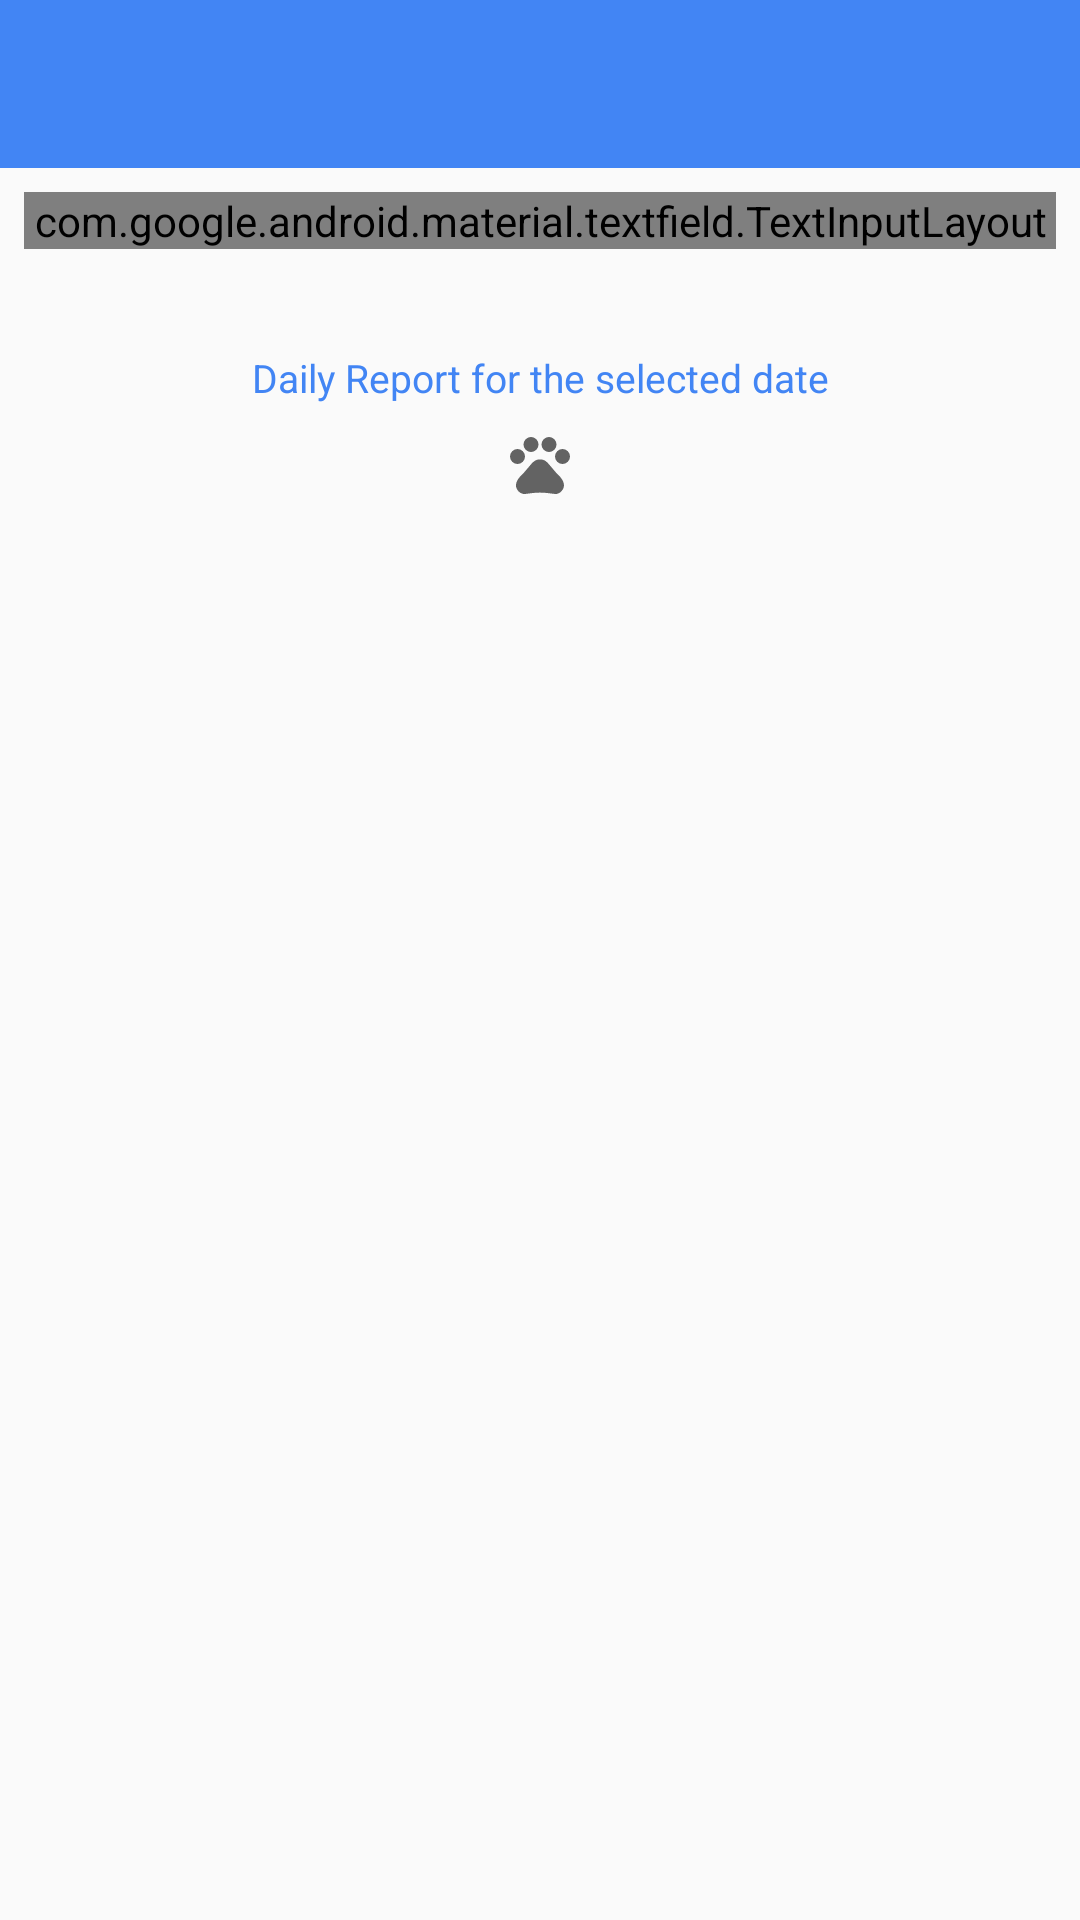

Android layout source for this screen:
<!-- AndroidManifest.xml: application theme AppTheme -->
<!-- res/layout/activity_reports.xml -->
<?xml version="1.0" encoding="utf-8"?>
<LinearLayout xmlns:android="http://schemas.android.com/apk/res/android"
    xmlns:app="http://schemas.android.com/apk/res-auto"
    xmlns:tools="http://schemas.android.com/tools"
    android:layout_width="match_parent"
    android:layout_height="match_parent"
    tools:context=".ui.ReportsActivity"
    android:orientation="vertical">

    <com.google.android.material.appbar.AppBarLayout
        android:layout_width="match_parent"
        android:layout_height="wrap_content">
        <androidx.appcompat.widget.Toolbar
            android:id="@+id/reportsToolbar"
            android:layout_width="match_parent"
            android:layout_height="?attr/actionBarSize"
            android:theme="@style/ThemeOverlay.AppCompat.Dark"
            app:titleTextColor="@android:color/white"
            app:titleTextAppearance="@style/TextAppearance.AppCompat.Medium"/>
    </com.google.android.material.appbar.AppBarLayout>

    <androidx.core.widget.NestedScrollView
        android:layout_width="match_parent"
        android:layout_height="match_parent"
        android:fillViewport="true">
        <LinearLayout
            android:layout_width="match_parent"
            android:layout_height="match_parent"
            android:orientation="vertical">
            <com.google.android.material.textfield.TextInputLayout
                android:id="@+id/textSearchDate"
                android:layout_width="match_parent"
                android:layout_height="wrap_content"
                style="@style/Widget.MaterialComponents.TextInputLayout.OutlinedBox"
                android:layout_margin="8dp"
                app:boxStrokeColor="?colorAccent"
                app:errorEnabled="true">

                <AutoCompleteTextView
                    android:id="@+id/search_date"
                    android:layout_width="match_parent"
                    android:layout_height="wrap_content"
                    android:hint="@string/report_date"
                    android:completionThreshold="1"
                    android:singleLine="true"
                    android:focusable="false"
                    android:layout_gravity="center_horizontal"
                    style="@style/Widget.MaterialComponents.TextInputLayout.OutlinedBox"
                    android:layout_marginStart="4dp"
                    android:padding="16dp"
                    android:textColor="?colorAccent"/>
            </com.google.android.material.textfield.TextInputLayout>

            <TextView
                android:id="@+id/txtInfo"
                android:layout_width="match_parent"
                android:layout_height="wrap_content"
                android:text="@string/info"
                android:padding="16dp"
                android:textColor="@color/colorPrimary"
                android:gravity="center"
                android:layout_marginTop="10dp"
                android:drawableBottom="@drawable/ic_animals"
                android:drawablePadding="8dp"
                android:textSize="13sp"/>

            <RelativeLayout
                android:layout_width="match_parent"
                android:layout_height="wrap_content"
                android:gravity="center">
                <TextView
                    android:id="@+id/no_content"
                    android:layout_width="wrap_content"
                    android:layout_height="match_parent"
                    android:text="@string/no_record"
                    android:gravity="center_vertical"
                    android:visibility="gone"/>
                <include layout="@layout/report_layout"/>
            </RelativeLayout>
        </LinearLayout>
    </androidx.core.widget.NestedScrollView>

</LinearLayout>
<!-- res/layout/report_layout.xml (included above) -->
<?xml version="1.0" encoding="utf-8"?>
<merge xmlns:android="http://schemas.android.com/apk/res/android">

    <LinearLayout
        android:id="@+id/showReport"
        android:layout_width="match_parent"
        android:layout_height="wrap_content"
        android:layout_margin="@dimen/default_margin"
        android:visibility="gone"
        android:orientation="vertical">

        <LinearLayout
            android:layout_width="match_parent"
            android:layout_height="wrap_content"
            android:layout_margin="4dp"
            android:padding="16dp"
            android:weightSum="100">
            <TextView
                android:layout_width="0dp"
                android:layout_height="wrap_content"
                android:layout_weight="40"
                android:text="@string/date"
                android:textColor="@color/colorPrimary"/>
            <TextView
                android:id="@+id/reportDate"
                android:layout_width="0dp"
                android:layout_height="wrap_content"
                android:layout_weight="60"
                android:text="@string/date"
                android:gravity="end"/>
        </LinearLayout>
        <LinearLayout
            android:layout_width="match_parent"
            android:layout_height="wrap_content"
            android:weightSum="100"
            android:layout_margin="4dp"
            android:padding="16dp">
            <TextView
                android:layout_width="0dp"
                android:layout_height="wrap_content"
                android:layout_weight="40"
                android:textColor="@color/colorPrimary"
                android:text="@string/total_milk_sales"/>
            <TextView
                android:id="@+id/milkSales"
                android:layout_width="0dp"
                android:layout_height="wrap_content"
                android:layout_weight="60"
                android:text="@string/total"
                android:textColor="@color/colorRed"
                android:gravity="end"/>
        </LinearLayout>
        <LinearLayout
            android:layout_width="match_parent"
            android:layout_height="wrap_content"
            android:weightSum="100"
            android:layout_margin="4dp"
            android:padding="16dp">
            <TextView
                android:layout_width="0dp"
                android:layout_height="wrap_content"
                android:layout_weight="40"
                android:textColor="@color/colorPrimary"
                android:text="@string/total_animal_sales"/>
            <TextView
                android:id="@+id/animalSales"
                android:layout_width="0dp"
                android:layout_height="wrap_content"
                android:layout_weight="60"
                android:text="@string/total"
                android:textColor="@color/colorRed"
                android:gravity="end"/>
        </LinearLayout>
        <LinearLayout
            android:layout_width="match_parent"
            android:layout_height="wrap_content"
            android:weightSum="100"
            android:layout_margin="4dp"
            android:padding="16dp">
            <TextView
                android:layout_width="0dp"
                android:layout_height="wrap_content"
                android:layout_weight="40"
                android:textColor="@color/colorPrimary"
                android:text="@string/total_transactions"/>
            <TextView
                android:id="@+id/totalTransactions"
                android:layout_width="0dp"
                android:layout_height="wrap_content"
                android:layout_weight="60"
                android:text="@string/total"
                android:textColor="@color/colorRed"
                android:gravity="end"/>
        </LinearLayout>
        <LinearLayout
            android:layout_width="match_parent"
            android:layout_height="wrap_content">
            <View
                android:id="@+id/divider"
                android:layout_width="match_parent"
                android:layout_height="2dp"
                android:layout_margin="16dp"
                android:background="?android:attr/listDivider" />
        </LinearLayout>
        <LinearLayout
            android:layout_width="match_parent"
            android:layout_height="wrap_content"
            android:weightSum="100"
            android:layout_margin="4dp"
            android:padding="16dp">
            <TextView
                android:layout_width="0dp"
                android:layout_height="wrap_content"
                android:layout_weight="40"
                android:text="@string/total_amount"/>
            <TextView
                android:id="@+id/totalAmount"
                android:layout_width="0dp"
                android:layout_height="wrap_content"
                android:layout_weight="60"
                android:text="@string/total"
                android:textColor="@android:color/black"
                android:gravity="end"/>
        </LinearLayout>
    </LinearLayout>
</merge>
<!-- resources referenced by this layout -->
<resources>
  <color name="colorPrimary">#4285F4</color>
  <color name="colorRed">#ff0000</color>
  <dimen name="default_margin">8dp</dimen>
  <!-- drawable ic_animals (drawable) -->
  <vector android:height="24dp" android:tint="#636363"
      android:viewportHeight="24.0" android:viewportWidth="24.0"
      android:width="24dp" xmlns:android="http://schemas.android.com/apk/res/android">
      <path android:fillColor="#FF000000" android:pathData="M4.5,9.5m-2.5,0a2.5,2.5 0,1 1,5 0a2.5,2.5 0,1 1,-5 0"/>
      <path android:fillColor="#FF000000" android:pathData="M9,5.5m-2.5,0a2.5,2.5 0,1 1,5 0a2.5,2.5 0,1 1,-5 0"/>
      <path android:fillColor="#FF000000" android:pathData="M15,5.5m-2.5,0a2.5,2.5 0,1 1,5 0a2.5,2.5 0,1 1,-5 0"/>
      <path android:fillColor="#FF000000" android:pathData="M19.5,9.5m-2.5,0a2.5,2.5 0,1 1,5 0a2.5,2.5 0,1 1,-5 0"/>
      <path android:fillColor="#FF000000" android:pathData="M17.34,14.86c-0.87,-1.02 -1.6,-1.89 -2.48,-2.91 -0.46,-0.54 -1.05,-1.08 -1.75,-1.32 -0.11,-0.04 -0.22,-0.07 -0.33,-0.09 -0.25,-0.04 -0.52,-0.04 -0.78,-0.04s-0.53,0 -0.79,0.05c-0.11,0.02 -0.22,0.05 -0.33,0.09 -0.7,0.24 -1.28,0.78 -1.75,1.32 -0.87,1.02 -1.6,1.89 -2.48,2.91 -1.31,1.31 -2.92,2.76 -2.62,4.79 0.29,1.02 1.02,2.03 2.33,2.32 0.73,0.15 3.06,-0.44 5.54,-0.44h0.18c2.48,0 4.81,0.58 5.54,0.44 1.31,-0.29 2.04,-1.31 2.33,-2.32 0.31,-2.04 -1.3,-3.49 -2.61,-4.8z"/>
  </vector>
  <string name="date">Date</string>
  <string name="info">Daily Report for the selected date</string>
  <string name="no_record">Selected date doesn\'t contain any record</string>
  <string name="report_date">Search Date to generate report</string>
  <string name="total">total</string>
  <string name="total_amount">Total Amount</string>
  <string name="total_animal_sales">Total Animal Sales</string>
  <string name="total_milk_sales">Total Milk Sales</string>
  <string name="total_transactions">Total Transactions</string>
  <style name="AppTheme" parent="Theme.AppCompat.Light.NoActionBar">
          
          <item name="colorPrimary">@color/colorPrimary</item>
          <item name="colorPrimaryDark">@color/colorPrimaryDark</item>
          <item name="colorAccent">@color/colorAccent</item>
          <item name="android:windowAnimationStyle">@style/CustomActivityAnimation</item>
      </style>
  <color name="colorPrimaryDark">#3367D6</color>
  <color name="colorAccent">#8C9EFF</color>
  <style name="CustomActivityAnimation" parent="@android:style/Animation.Activity">
          <item name="android:activityOpenEnterAnimation">@anim/slide_in_right</item>
          <item name="android:activityOpenExitAnimation">@anim/slide_out_left</item>
          <item name="android:activityCloseEnterAnimation">@anim/slide_in_left</item>
          <item name="android:activityCloseExitAnimation">@anim/slide_out_right</item>
      </style>
</resources>
